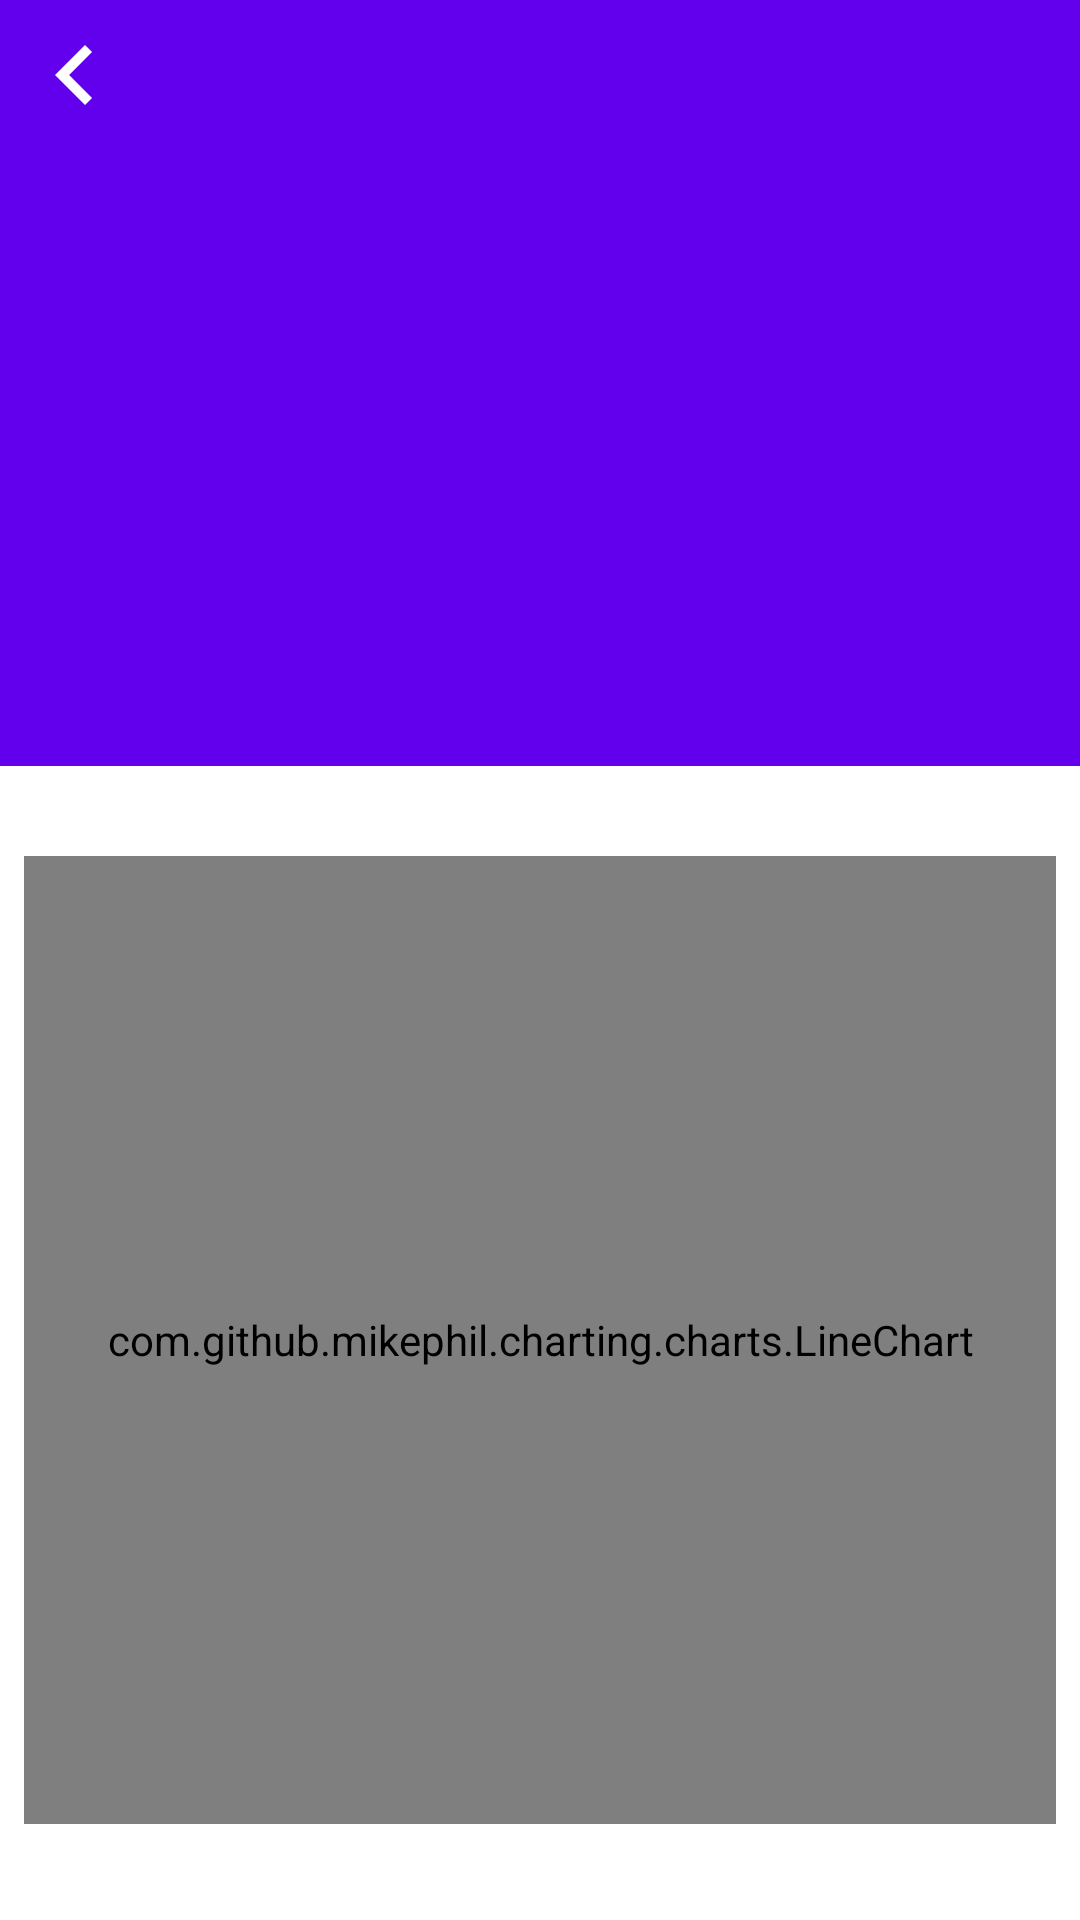

Layout XML and referenced resources for this Android screen:
<!-- AndroidManifest.xml: application theme Theme.CoinApp -->
<!-- res/layout/activity_details.xml -->
<?xml version="1.0" encoding="utf-8"?>
<androidx.constraintlayout.widget.ConstraintLayout xmlns:android="http://schemas.android.com/apk/res/android"
    xmlns:app="http://schemas.android.com/apk/res-auto"
    xmlns:tools="http://schemas.android.com/tools"
    android:layout_width="match_parent"
    android:layout_height="match_parent"
    tools:context=".activity.DetailsActivity">


    <LinearLayout
        android:id="@+id/layout"
        android:layout_width="match_parent"
        android:layout_height="wrap_content"
        android:background="@color/design_default_color_primary"
        android:gravity="center"
        android:orientation="vertical"
        app:layout_constraintEnd_toEndOf="parent"
        app:layout_constraintStart_toStartOf="parent"
        app:layout_constraintTop_toBottomOf="@+id/toolbar">


        <ImageView
            android:id="@+id/back"
            android:layout_width="40dp"
            android:layout_height="40dp"
            android:layout_marginStart="5dp"
            android:layout_marginLeft="5dp"
            android:layout_marginTop="5dp"
            android:layout_gravity="left"
            android:outlineSpotShadowColor="@color/white"
            android:src="@drawable/baseline_chevron_left_white_36dp"
            app:layout_constraintStart_toStartOf="parent"
            app:layout_constraintTop_toTopOf="parent" />


        <ImageView
            android:id="@+id/img_CoinSymbol"
            android:layout_width="70dp"
            android:layout_height="70dp"
            android:scaleType="fitCenter"
            android:src="@drawable/ic_launcher_background" />

        <TextView
            android:id="@+id/textCoinRank"
            android:layout_width="wrap_content"
            android:layout_height="wrap_content"
            android:layout_marginTop="5dp"
            android:text=""
            android:textColor="@color/white"
            android:textSize="18sp" />

        <TextView
            android:id="@+id/textCoinName"
            android:layout_width="wrap_content"
            android:layout_height="wrap_content"
            android:layout_marginTop="2dp"
            android:text=""
            android:textColor="@color/white"
            android:textSize="18sp"
            android:textStyle="bold" />

        <TextView
            android:id="@+id/textCoinPrice"
            android:layout_width="wrap_content"
            android:layout_height="wrap_content"
            android:layout_marginTop="8dp"
            android:text=""
            android:textColor="@color/green"
            android:textSize="18sp" />

        <TextView
            android:id="@+id/textChangePrice"
            android:layout_width="wrap_content"
            android:layout_height="wrap_content"
            android:layout_marginTop="8dp"
            android:layout_marginBottom="20dp"
            android:text=""
            android:textColor="@color/red"
            android:textSize="18sp" />

    </LinearLayout>


    <LinearLayout
        android:layout_width="match_parent"
        android:layout_height="0dp"
        android:layout_marginTop="12dp"
        android:layout_marginBottom="24dp"
        android:orientation="vertical"
        app:layout_constraintBottom_toBottomOf="parent"
        app:layout_constraintEnd_toEndOf="parent"
        app:layout_constraintStart_toStartOf="parent"
        app:layout_constraintTop_toBottomOf="@+id/layout">


        <com.github.mikephil.charting.charts.LineChart
            android:id="@+id/lineChart"
            android:layout_width="match_parent"
            android:layout_height="match_parent"
            android:layout_marginStart="8dp"
            android:layout_marginLeft="8dp"
            android:layout_marginTop="18dp"
            android:layout_marginEnd="8dp"
            android:layout_marginBottom="8dp" />


    </LinearLayout>


</androidx.constraintlayout.widget.ConstraintLayout>
<!-- resources referenced by this layout -->
<resources>
  <color name="green">#32cd32</color>
  <color name="red">#df2c2c</color>
  <color name="white">#FFFFFFFF</color>
  <!-- drawable baseline_chevron_left_white_36dp (drawable) -->
  <?xml version="1.0" encoding="UTF-8" standalone="no"?>
  <vector xmlns:android="http://schemas.android.com/apk/res/android" android:height="36dp" android:tint="#FFFFFF" android:viewportHeight="24.0" android:viewportWidth="24.0" android:width="36dp">
    <path android:fillColor="@android:color/white" android:pathData="M15.41,7.41L14,6l-6,6 6,6 1.41,-1.41L10.83,12z"/>
  </vector>
  <style name="Theme.CoinApp" parent="Theme.MaterialComponents.DayNight.NoActionBar">
          
          <item name="colorPrimary">@color/purple_500</item>
          <item name="colorPrimaryVariant">@color/purple_700</item>
          <item name="colorOnPrimary">@color/white</item>
          
          <item name="colorSecondary">@color/teal_200</item>
          <item name="colorSecondaryVariant">@color/teal_700</item>
          <item name="colorOnSecondary">@color/black</item>
          
          <item name="android:statusBarColor" tools:targetApi="l">?attr/colorPrimaryVariant</item>
          
      </style>
  <color name="purple_500">#FF6200EE</color>
  <color name="purple_700">#FF3700B3</color>
  <color name="teal_200">#FF03DAC5</color>
  <color name="teal_700">#FF018786</color>
  <color name="black">#FF000000</color>
</resources>
